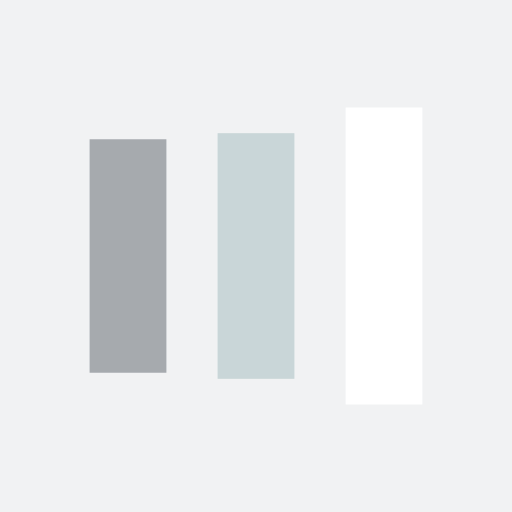
t = 0.00 s
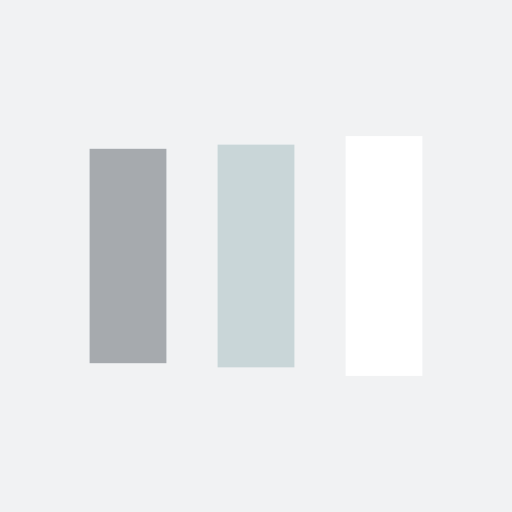
t = 0.13 s
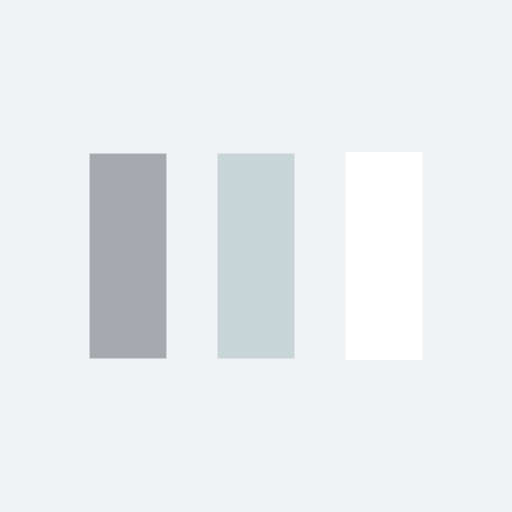
t = 0.38 s
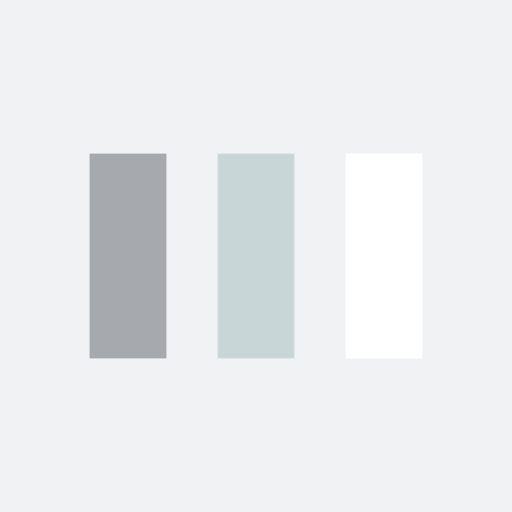
t = 0.50 s
t = 0.63 s: frame unchanged from t = 0.50 s, image omitted
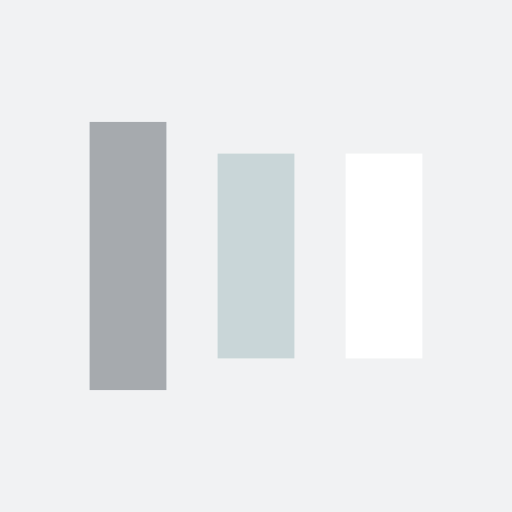
t = 0.88 s

The animated SVG that drew these frames (rendered in a browser with its animation timeline set to each time). Animation: 6 SMIL elements (animate=6); one cycle of 1.00 s, repeats indefinitely.

<?xml version="1.0" encoding="utf-8"?>
<svg xmlns="http://www.w3.org/2000/svg" xmlns:xlink="http://www.w3.org/1999/xlink" style="margin: auto; background: rgb(241, 242, 243); display: block; shape-rendering: auto;" width="200px" height="200px" viewBox="0 0 100 100" preserveAspectRatio="xMidYMid">
<rect x="17.5" y="30" width="15" height="40" fill="#a6aaae">
  <animate attributeName="y" repeatCount="indefinite" dur="1s" calcMode="spline" keyTimes="0;0.5;1" values="18;30;30" keySplines="0 0.5 0.5 1;0 0.5 0.5 1" begin="-0.2s"></animate>
  <animate attributeName="height" repeatCount="indefinite" dur="1s" calcMode="spline" keyTimes="0;0.5;1" values="64;40;40" keySplines="0 0.5 0.5 1;0 0.5 0.5 1" begin="-0.2s"></animate>
</rect>
<rect x="42.5" y="30" width="15" height="40" fill="#c9d6d8">
  <animate attributeName="y" repeatCount="indefinite" dur="1s" calcMode="spline" keyTimes="0;0.5;1" values="20.999999999999996;30;30" keySplines="0 0.5 0.5 1;0 0.5 0.5 1" begin="-0.1s"></animate>
  <animate attributeName="height" repeatCount="indefinite" dur="1s" calcMode="spline" keyTimes="0;0.5;1" values="58.00000000000001;40;40" keySplines="0 0.5 0.5 1;0 0.5 0.5 1" begin="-0.1s"></animate>
</rect>
<rect x="67.5" y="30" width="15" height="40" fill="#ffffff">
  <animate attributeName="y" repeatCount="indefinite" dur="1s" calcMode="spline" keyTimes="0;0.5;1" values="20.999999999999996;30;30" keySplines="0 0.5 0.5 1;0 0.5 0.5 1"></animate>
  <animate attributeName="height" repeatCount="indefinite" dur="1s" calcMode="spline" keyTimes="0;0.5;1" values="58.00000000000001;40;40" keySplines="0 0.5 0.5 1;0 0.5 0.5 1"></animate>
</rect>
<!-- [ldio] generated by https://loading.io/ --></svg>
